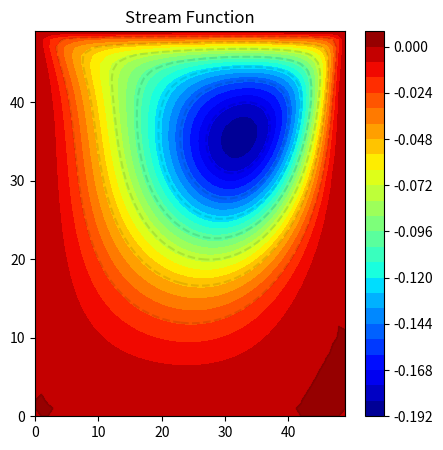
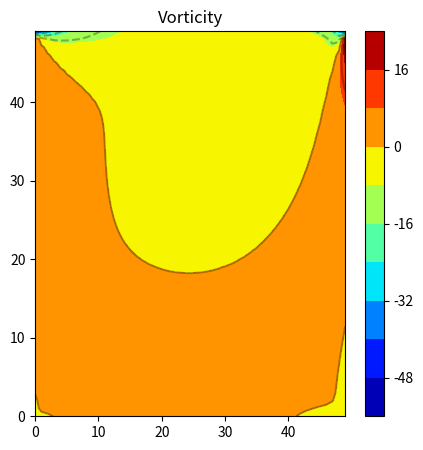
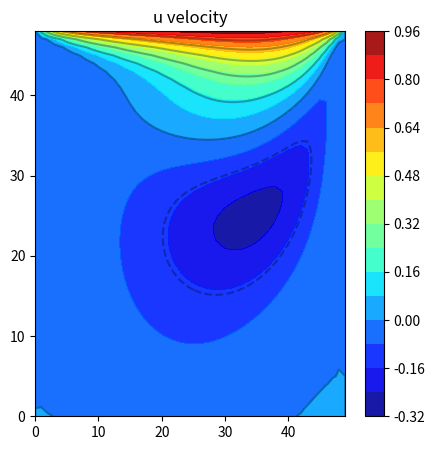
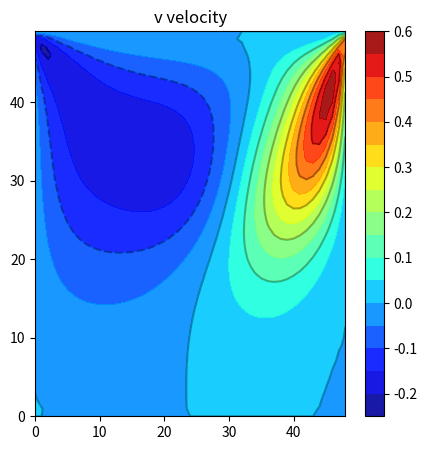

Write the Python code that produced these figures, in order.
import numpy as np 
import matplotlib.pyplot as plt

nx = 50   # Total no of nodes
ny=nx
dx = 2 / (nx - 1) # Length of the cavity is 2 units
dy = dx
x = np.linspace(0, 2, nx)
y = np.linspace(0, 2, ny)
X, Y = np.meshgrid(x, y)

rho = 1
Re=100
nu = 1/Re # coefficient of kinematic vestocity 
dt = .001

# Making u,v,w,s as zeroes intially
u = np.zeros((ny, nx)) # u component velocity
v = np.zeros((ny, nx)) # v component velocity
w = np.zeros((ny, nx)) # Vorticity
s = np.zeros((ny, nx)) # Stream Function
dwdt=np.zeros((ny, nx))
t=0
for i in range(10000):    # the code will run till it reanches 1000000 steps
	
	
	dwdt[1:-1,1:-1]=(((w[1:-1,2:]+w[1:-1,:-2]+w[2:,1:-1]+w[:-2,1:-1]-4*w[1:-1,1:-1]))*(nu/(dx*dx))
							-((s[:-2,1:-1]-s[2:,1:-1])*(w[1:-1,:-2]-w[1:-1,2:]))/(4*(dx*dx))
								+((s[1:-1,:-2]-s[1:-1,2:])*(-w[2:,1:-1]+w[0:-2,1:-1]))/(4*(dx*dx)))
    

	w[1:-1,1:-1]=w[1:-1,1:-1]+dwdt[1:-1,1:-1]*dt
	s[1:-1,1:-1]=(s[:-2,1:-1]+s[2:,1:-1]+s[1:-1,2:]+s[1:-1,:-2]+w[1:-1,1:-1]*dx*dx)*0.25

	# bottom wall
	w[0,:]=(s[1,:])*(-2/(dx*dx))
	# top wall
	w[-1,:]=(s[-2,:])*(-2/(dx*dx))-2/dx
    # right wall
	w[1:-1,-1]=(s[1:-1,-2])*(-2/(dx*dx))
	# left wall
	w[1:-1,0]=(s[1:-1,1])*(-2/(dx*dx))

	t=t+1

v=np.diff(s)/dx
u=(np.diff(s.T)/(dx)).T


# Plotting Stream Function
plt.figure(figsize=(5,5))
sp=plt.contourf(s,cmap=plt.cm.jet,levels=30)
plt.contour(s,alpha=0.1,colors='k')
plt.colorbar(sp)
plt.title('Stream Function')
plt.show()

# Plotting vorticity
plt.figure(figsize=(5,5))
sp=plt.contourf(w,cmap=plt.cm.jet,levels=10)
plt.contour(w,alpha=0.3,colors='k')
plt.colorbar(sp)
plt.title('Vorticity')
plt.show()

# Plotting u component velocity
plt.figure(figsize=(5,5))
sp=plt.contourf(u,alpha=0.9,cmap=plt.cm.jet,levels=15)
plt.contour(u,alpha=0.3,colors='k')
plt.colorbar(sp)
plt.title('u velocity')
plt.show()

# Plotting v component velocity
plt.figure(figsize=(5,5))
sp=plt.contourf(v,alpha=0.9,cmap=plt.cm.jet,levels=15)
plt.contour(v,alpha=0.3,colors='k')
plt.colorbar(sp)
plt.title('v velocity')
plt.show()







		







